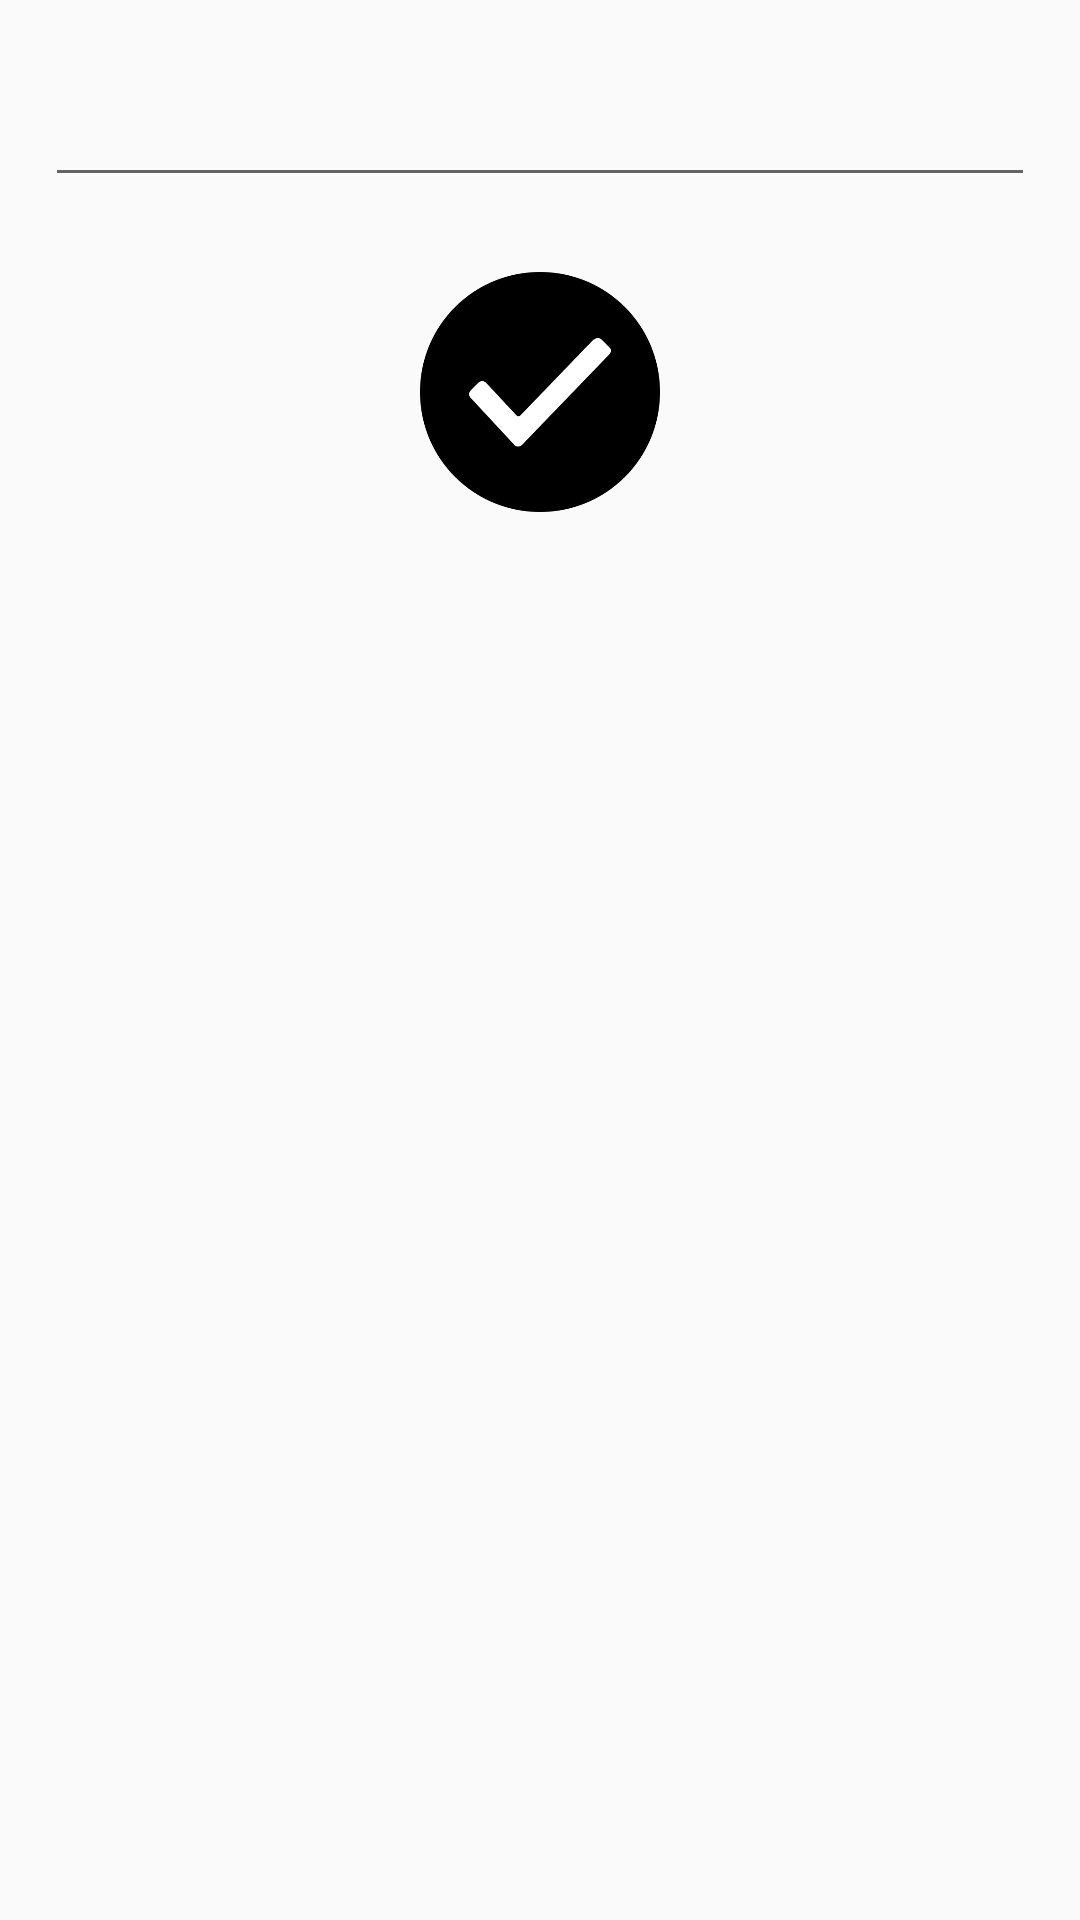

Produce the Android XML layout that renders to this screen, including the resource entries it uses.
<!-- AndroidManifest.xml: application theme AppTheme -->
<!-- res/layout/capture_config_layout.xml -->
<?xml version="1.0" encoding="utf-8"?>
    <RelativeLayout
        xmlns:android="http://schemas.android.com/apk/res/android"
        xmlns:tools="http://schemas.android.com/tools"
        android:layout_width="match_parent"
        android:layout_height="match_parent"
        android:descendantFocusability="beforeDescendants"
        android:focusableInTouchMode="true"
        android:layout_gravity="center_horizontal">


        <EditText
            android:layout_width="match_parent"
            android:layout_height="wrap_content"
            android:textSize="25sp"
            android:maxLength="32"
            android:maxLines="1"
            android:inputType="text"
            android:id="@+id/edit_text"
            android:gravity="center"
            android:layout_margin="15dp"
            android:layout_centerVertical="true"
            android:layout_alignParentTop="true"
            android:layout_marginBottom="20dp">
        </EditText>

    <FrameLayout
        android:layout_width="match_parent"
        android:layout_height="100dp"
        android:layout_below="@+id/edit_text"
        android:layout_centerHorizontal="true"
        android:layout_marginBottom="10dp"
        android:id="@+id/confirm_frame"
        >

        <ImageView
            android:layout_width="50dp"
            android:layout_height="50dp"
            android:layout_gravity="center"
            android:background="@color/white"/>
        <ImageView
            android:layout_width="80dp"
            android:layout_height="80dp"
            android:layout_gravity="center"
            android:textSize="30sp"
            android:background="@drawable/checked"
            android:id="@+id/capture_config_confirm_button"
            />
    </FrameLayout>



    </RelativeLayout>
<!-- resources referenced by this layout -->
<resources>
  <color name="white">#FFFFFF</color>
  <!-- drawable checked: png bitmap (drawable, 12238 bytes) -->
  <style name="AppTheme" parent="@style/Theme.AppCompat.Light.NoActionBar">
          
          <item name="colorPrimary">@color/colorPrimary</item>
          <item name="colorPrimaryDark">@color/colorPrimaryDark</item>
          <item name="colorAccent">@color/colorAccent</item>
          <item name="android:windowActionBar">false</item>
          <item name="android:windowNoTitle">true</item>
      </style>
  <color name="colorPrimary">#008577</color>
  <color name="colorPrimaryDark">#00574B</color>
  <color name="colorAccent">#D81B60</color>
</resources>
